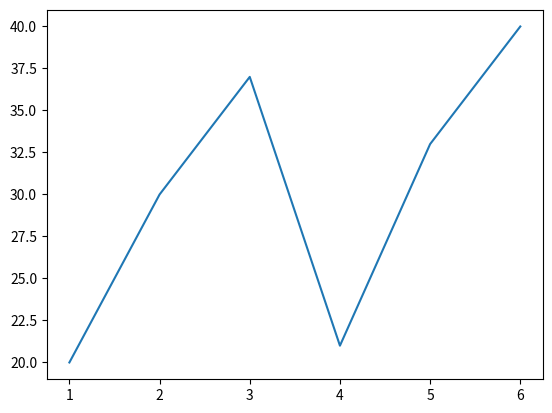

The matplotlib source for this figure:
import matplotlib.pyplot as plt
listX=[1,2,3,4,5,6]
listY=[20,30,37,21,33,40]
plt.plot(listX,listY)
plt.show()